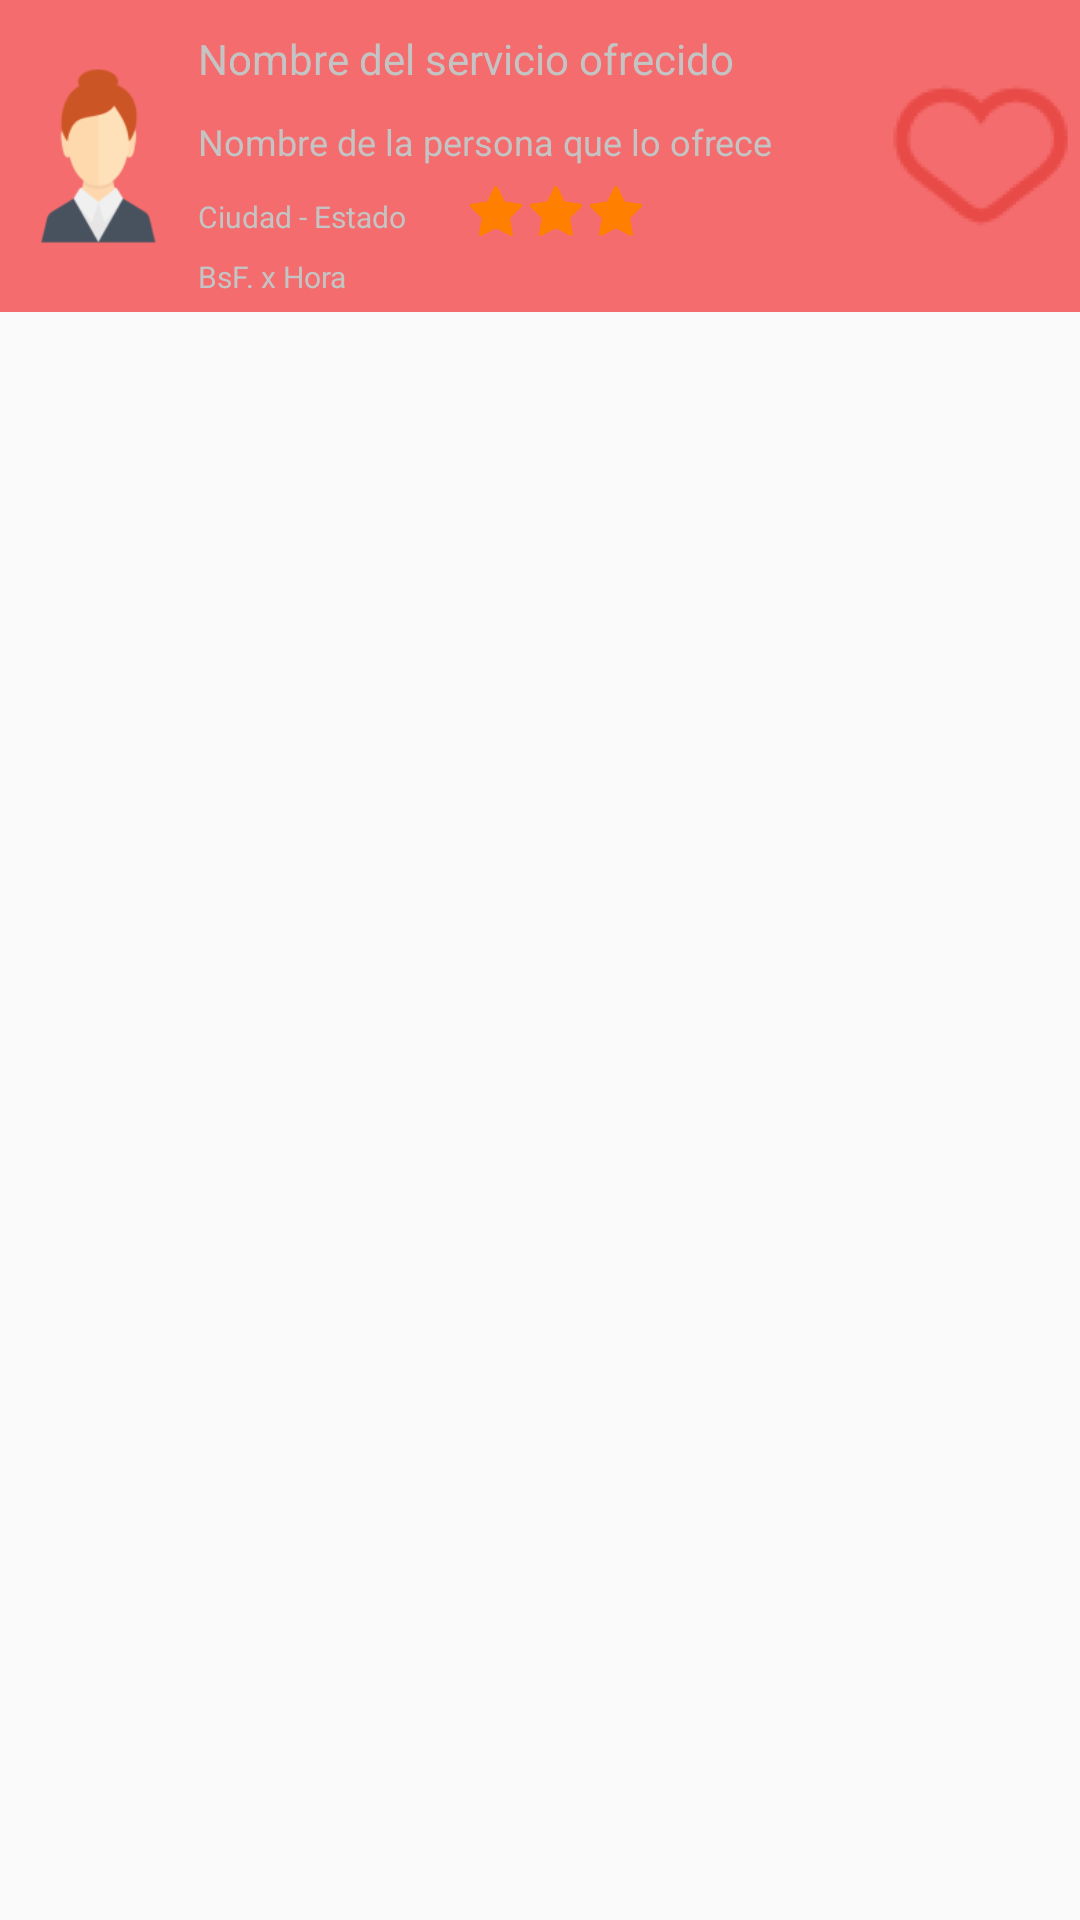

Layout XML and referenced resources for this Android screen:
<!-- AndroidManifest.xml: application theme AppTheme -->
<!-- res/layout/result.xml -->
<?xml version="1.0" encoding="utf-8"?>
<LinearLayout xmlns:android="http://schemas.android.com/apk/res/android"
    android:layout_width="match_parent"
    android:layout_height="match_parent">

    <LinearLayout
        android:id="@+id/result1"
        android:layout_width="match_parent"
        android:layout_height="wrap_content"
        android:background="@color/categRosa"
        android:orientation="horizontal"
        android:weightSum="2.0">


        <LinearLayout
            android:layout_width="wrap_content"
            android:layout_height="match_parent"
            android:layout_weight="0.5"
            android:orientation="horizontal">

            <ImageView
                android:id="@+id/imageView"
                android:layout_width="match_parent"
                android:layout_height="match_parent"
                android:layout_gravity="center_vertical"
                android:src="@mipmap/perfilpa" />
        </LinearLayout>

        <LinearLayout
            android:layout_width="wrap_content"
            android:layout_height="wrap_content"
            android:layout_weight="1.0"
            android:orientation="vertical">

            <TextView
                android:id="@+id/textView5"
                android:layout_width="wrap_content"
                android:layout_height="wrap_content"
                android:layout_marginTop="10dp"
                android:text="Nombre del servicio ofrecido"
                android:textColor="@color/grisBotones"
                android:textSize="14sp" />

            <TextView
                android:id="@+id/textView4"
                android:layout_width="wrap_content"
                android:layout_height="wrap_content"
                android:layout_marginTop="10dp"
                android:text="Nombre de la persona que lo ofrece"
                android:textColor="@color/grisBotones"
                android:textSize="12dp" />

            <LinearLayout
                android:layout_width="wrap_content"
                android:layout_height="match_parent"
                android:orientation="horizontal">

                <TextView
                    android:layout_width="wrap_content"
                    android:layout_height="wrap_content"
                    android:layout_marginTop="10dp"
                    android:paddingRight="20dp"
                    android:text="Ciudad - Estado"
                    android:textColor="@color/grisBotones"
                    android:textSize="10dp" />

                <ImageView
                    android:id="@+id/imageView2"
                    android:layout_width="20dp"
                    android:layout_height="20dp"
                    android:layout_marginTop="5dp"

                    android:src="@mipmap/star" />

                <ImageView
                    android:layout_width="20dp"
                    android:layout_height="20dp"
                    android:layout_marginTop="5dp"
                    android:src="@mipmap/star"

                    />

                <ImageView
                    android:layout_width="20dp"
                    android:layout_height="20dp"
                    android:layout_marginTop="5dp"
                    android:src="@mipmap/star"

                    />

            </LinearLayout>

            <TextView
                android:id="@+id/textView"
                android:layout_width="wrap_content"
                android:layout_height="wrap_content"
                android:layout_marginBottom="5dp"
                android:layout_marginTop="5dp"
                android:layout_weight="1"
                android:text="BsF. x Hora"
                android:textColor="@color/grisBotones"
                android:textSize="10dp" />

        </LinearLayout>

        <LinearLayout
            android:layout_width="wrap_content"
            android:layout_height="match_parent"
            android:layout_weight="0.5"
            android:orientation="vertical">

            <ImageView
                android:id="@+id/corazon1"
                android:layout_width="match_parent"
                android:layout_height="match_parent"
                android:src="@mipmap/corarvacio" />

        </LinearLayout>

    </LinearLayout>
</LinearLayout>
<!-- resources referenced by this layout -->
<resources>
  <color name="categRosa">#F46C6D</color>
  <color name="grisBotones">#c4c4c4</color>
  <!-- mipmap corarvacio: png bitmap (mipmap-hdpi, 2310 bytes) -->
  <!-- mipmap perfilpa: png bitmap (mipmap-hdpi, 1851 bytes) -->
  <!-- mipmap star: png bitmap (mipmap-hdpi, 1173 bytes) -->
  <style name="AppTheme" parent="Theme.AppCompat.Light.DarkActionBar">
          
          <item name="colorPrimary">@color/colorPrimary</item>
          <item name="colorPrimaryDark">@color/colorPrimaryDark</item>
          <item name="colorAccent">@color/colorAccent</item>
          <item name="android:actionButtonStyle">@style/myActionButtonStyle</item>
          <item name="actionButtonStyle">@style/myActionButtonStyle</item>
      </style>
  <color name="colorPrimary">#00192b</color>
  <color name="colorPrimaryDark">#01121c</color>
  <color name="colorAccent">#36A9E0</color>
  <style name="myActionButtonStyle" parent="Widget.AppCompat.ActionButton">
          <item name="android:minWidth">20dp</item>
          <item name="android:maxWidth">50dp</item>
  
          <item name="android:paddingLeft">35dp</item>
          <item name="android:paddingRight">35dp</item>
      </style>
</resources>
